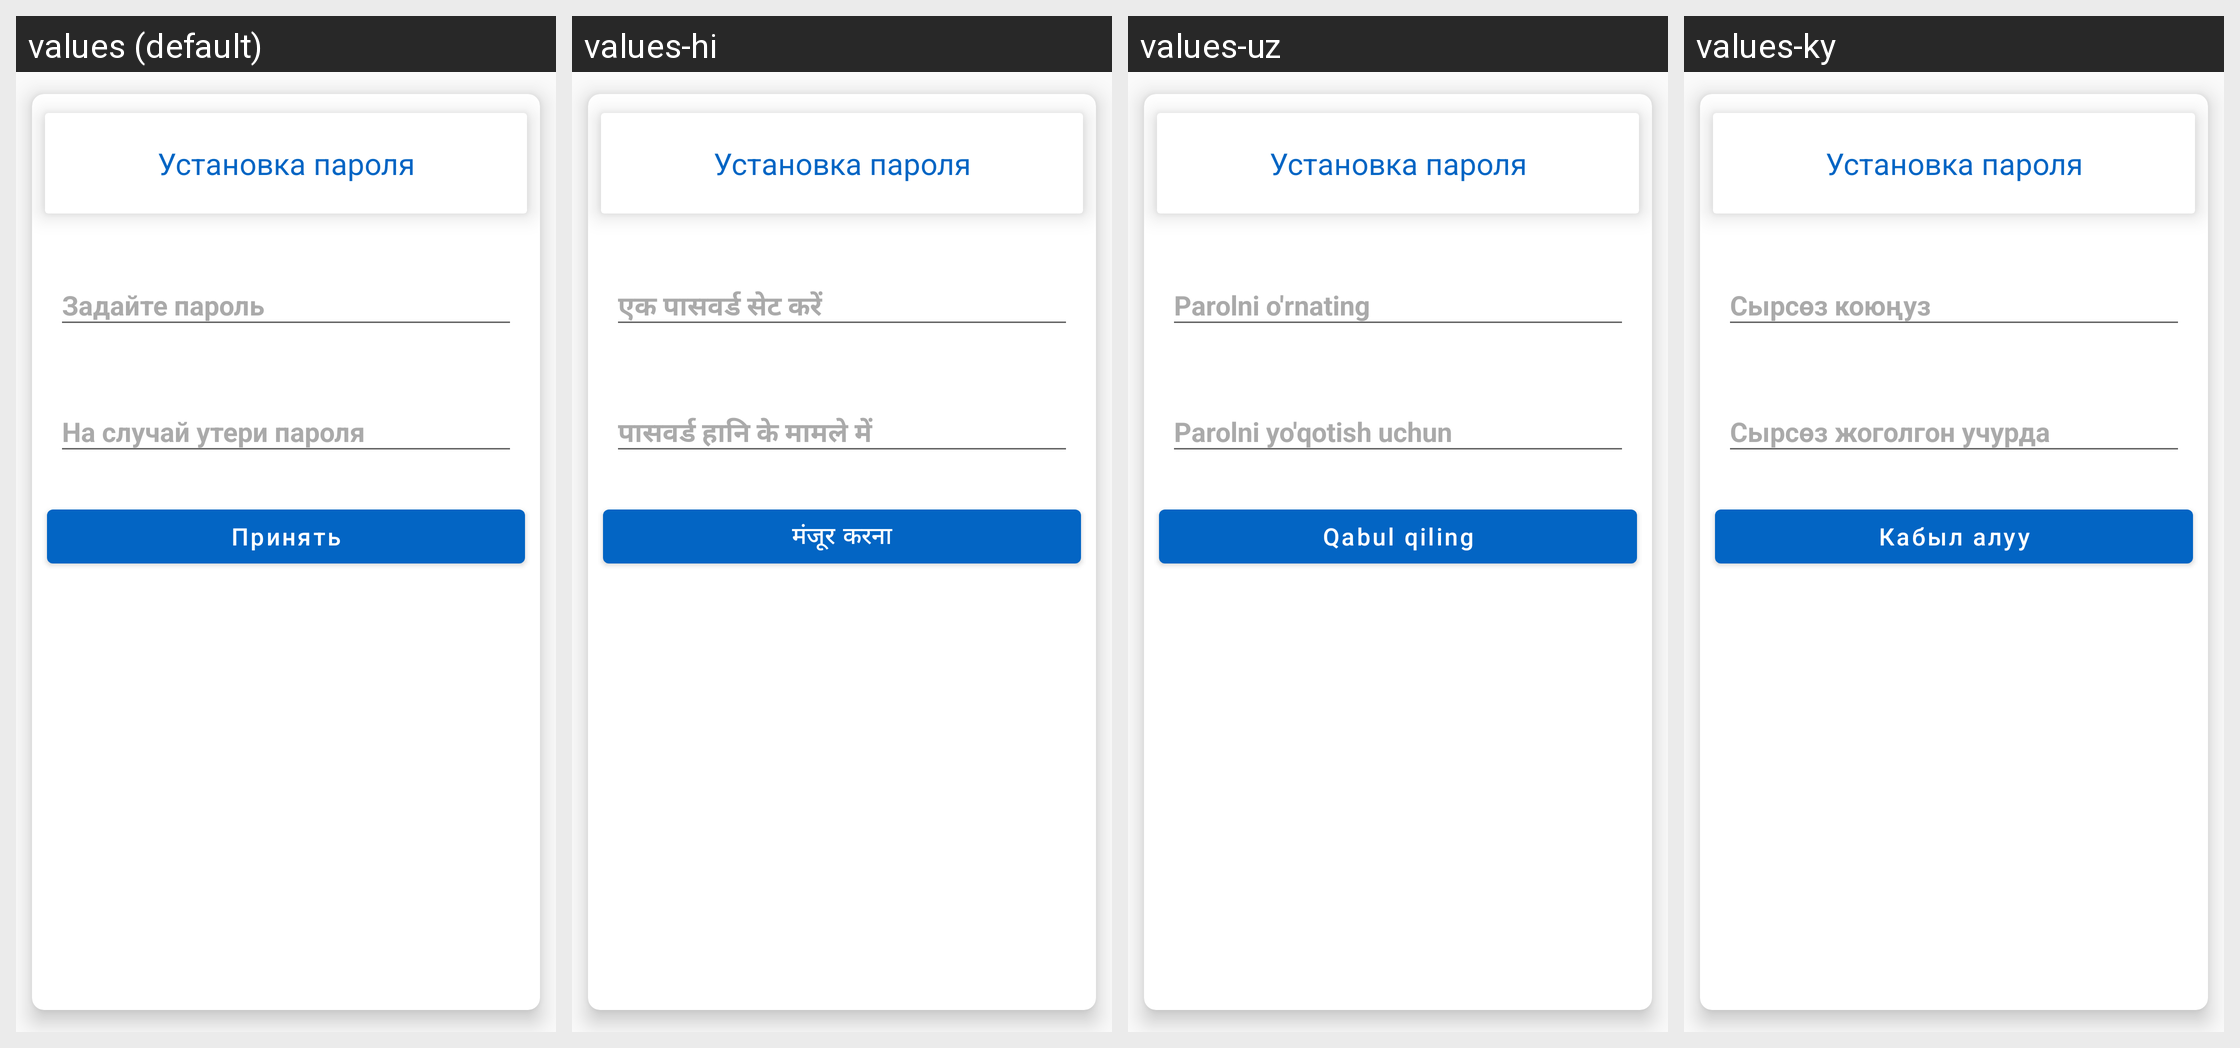

The same Android screen rendered under several of its app's locales, left to right. List the strings drawn on it with the default value and each locale's translation.
Android screen res/layout/create_password_dialog.xml rendered under 4 locales, left to right: values (default), values-hi, values-uz, values-ky. Device: Nexus 5 (rendered at 1080×1920; each locale shown at half size, 540×960, under a caption strip naming it); theme AppTheme.
Other locales in the repository, not shown: values-be, values-de, values-en, values-es, values-fr, values-it, values-ja, values-kk, values-ko, values-pt, values-tr, values-uk, values-zh.
Strings drawn on this screen, with the default value and each locale's value (text and hints the layout hard-codes, and strings that could not be matched under every locale, appear in the picture but are not listed):

set_password
  values: Задайте пароль
  values-hi: एक पासवर्ड सेट करें
  values-uz: Parolni o'rnating
  values-ky: Сырсөз коюңуз

in_case_lost_password
  values: На случай утери пароля
  values-hi: पासवर्ड हानि के मामले में
  values-uz: Parolni yo'qotish uchun
  values-ky: Сырсөз жоголгон учурда

apply
  values: Принять
  values-hi: मंजूर करना
  values-uz: Qabul qiling
  values-ky: Кабыл алуу
